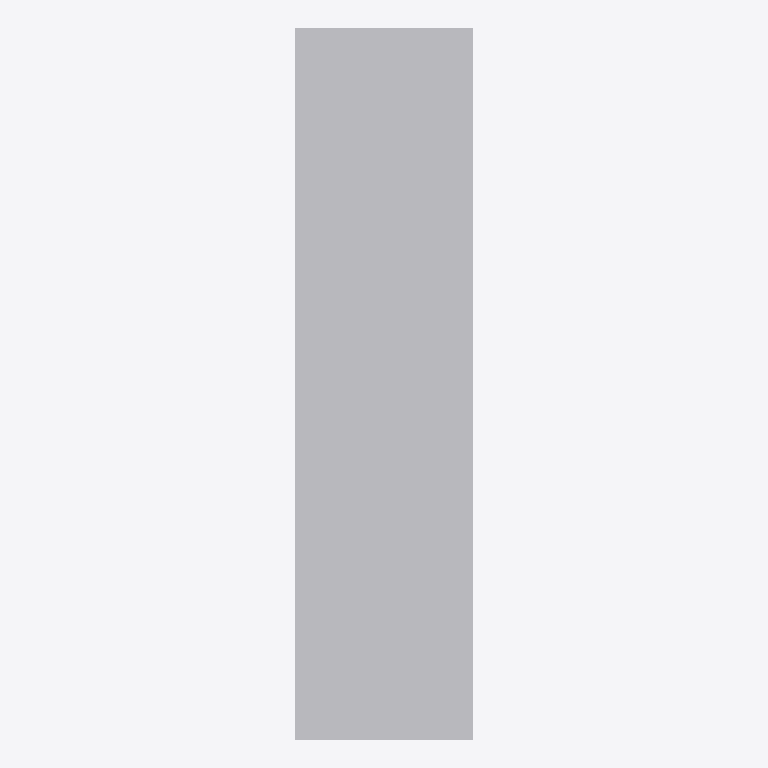
Plan cut of the same IFC building model at storey 'Level 1' (level 0.00 m, cut at 1.40 m), seen from above with north up, elements coloured by IFC class: 1 other element (light grey). No cut surface shows.
Extent 0.6 m × 2.4 m × 0.5 m (x, y, z). Storeys (1): Level 1 at 0.00 m. Elements (1): 1 IfcFurniture.

HEADER;
FILE_DESCRIPTION(('ViewDefinition [CoordinationView]'),'2;1');
FILE_NAME('','2026-11-06T12:36:04',(''),(''),'IfcOpenShell 0.8.0','IfcOpenShell 0.8.0','');
FILE_SCHEMA(('IFC4'));
ENDSEC;
DATA;
#9=IFCPROJECT('3H_vUivj54qO5Dyz$1iJvw',$,'Project',$,$,$,$,(#8),#5);
#10=IFCSITE('29Jqqd8MHADRcrjys68cqX',$,'Site',$,$,$,$,$,.ELEMENT.,$,$,$,$,$);
#12=IFCBUILDING('1dxS3aRkr1mOSi20LhPJwT',$,'Building',$,$,$,$,$,.ELEMENT.,$,$,$);
#16=IFCBUILDINGSTOREY('1V9jrhu85ApQOZ297sgGDc',$,'Level 1',$,$,#21,$,$,.ELEMENT.,0.0);
#18=IFCFURNITURE('0kSLQG9Dn0KxR611CORAf3',$,$,$,'Rower',#37,#42,$,.USERDEFINED.);
ENDSEC;
